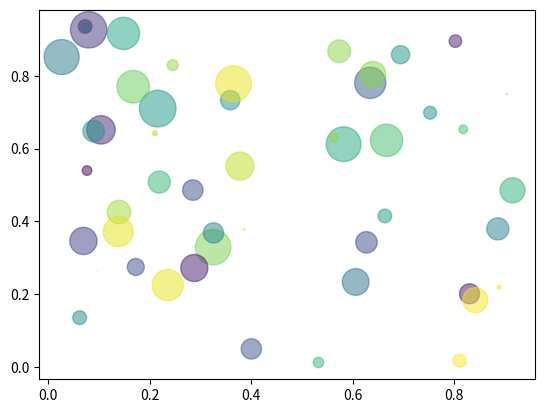

Write the Python code that produced this figure.
"""
Simple demo of a scatter plot.
"""
import numpy as np
import matplotlib.pyplot as plt


N = 50
x = np.random.rand(N)
y = np.random.rand(N)
colors = np.random.rand(N)
area = np.pi * (15 * np.random.rand(N))**2  # 0 to 15 point radiuses

plt.scatter(x, y, s=area, c=colors, alpha=0.5)
plt.show()



